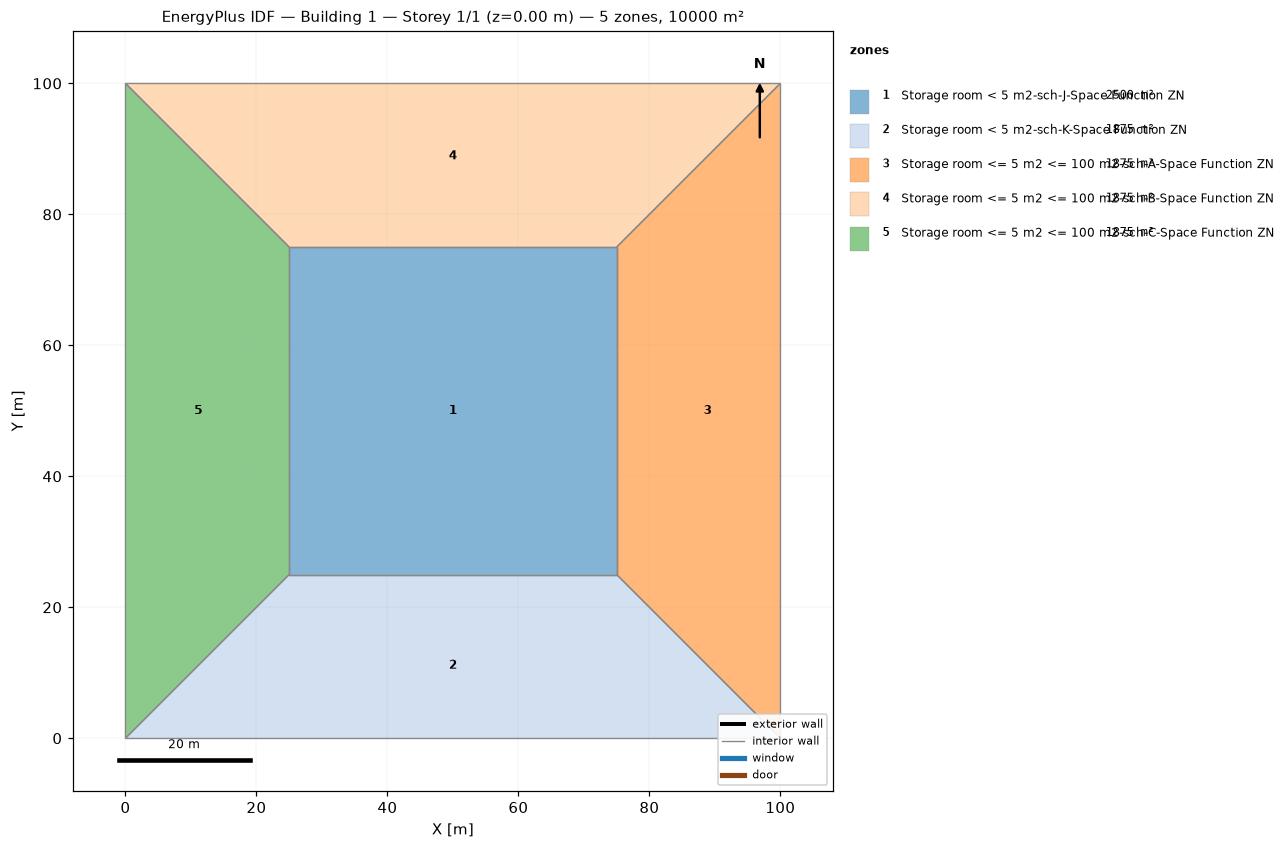
=== STOREY PLAN SPEC (per zone: floor XY polygon, exterior-wall plan segments, windows/doors) ===
zone 1: Storage room < 5 m2-sch-J-Space Function ZN  (2500.0 m²)
  floor: (25.00, 25.00) (25.00, 75.00) (75.00, 75.00) (75.00, 25.00)
  interior walls: 4
zone 2: Storage room < 5 m2-sch-K-Space Function ZN  (1875.0 m²)
  floor: (100.00, 0.00) (0.00, 0.00) (25.00, 25.00) (75.00, 25.00)
  interior walls: 4
zone 3: Storage room <= 5 m2 <= 100 m2-sch-A-Space Function ZN  (1875.0 m²)
  floor: (100.00, 100.00) (100.00, 0.00) (75.00, 25.00) (75.00, 75.00)
  interior walls: 4
zone 4: Storage room <= 5 m2 <= 100 m2-sch-B-Space Function ZN  (1875.0 m²)
  floor: (0.00, 100.00) (100.00, 100.00) (75.00, 75.00) (25.00, 75.00)
  interior walls: 4
zone 5: Storage room <= 5 m2 <= 100 m2-sch-C-Space Function ZN  (1875.0 m²)
  floor: (0.00, 0.00) (0.00, 100.00) (25.00, 75.00) (25.00, 25.00)
  interior walls: 4

=== DERIVED (storey summary) ===
Building: Building 1
Storey: 1 of 1  (floor level z = 0.00 m)
Storey gross floor area: 10000.0 m²
Zones on this storey: 5
  - Storage room < 5 m2-sch-J-Space Function ZN: floor 2500.0 m²
  - Storage room < 5 m2-sch-K-Space Function ZN: floor 1875.0 m²
  - Storage room <= 5 m2 <= 100 m2-sch-A-Space Function ZN: floor 1875.0 m²
  - Storage room <= 5 m2 <= 100 m2-sch-B-Space Function ZN: floor 1875.0 m²
  - Storage room <= 5 m2 <= 100 m2-sch-C-Space Function ZN: floor 1875.0 m²
Zone adjacency (shared interzone walls):
  - Storage room < 5 m2-sch-J-Space Function ZN ↔ Storage room < 5 m2-sch-K-Space Function ZN
  - Storage room < 5 m2-sch-J-Space Function ZN ↔ Storage room <= 5 m2 <= 100 m2-sch-A-Space Function ZN
  - Storage room < 5 m2-sch-J-Space Function ZN ↔ Storage room <= 5 m2 <= 100 m2-sch-B-Space Function ZN
  - Storage room < 5 m2-sch-J-Space Function ZN ↔ Storage room <= 5 m2 <= 100 m2-sch-C-Space Function ZN
  - Storage room < 5 m2-sch-K-Space Function ZN ↔ Storage room <= 5 m2 <= 100 m2-sch-A-Space Function ZN
  - Storage room < 5 m2-sch-K-Space Function ZN ↔ Storage room <= 5 m2 <= 100 m2-sch-C-Space Function ZN
  - Storage room <= 5 m2 <= 100 m2-sch-A-Space Function ZN ↔ Storage room <= 5 m2 <= 100 m2-sch-B-Space Function ZN
  - Storage room <= 5 m2 <= 100 m2-sch-B-Space Function ZN ↔ Storage room <= 5 m2 <= 100 m2-sch-C-Space Function ZN